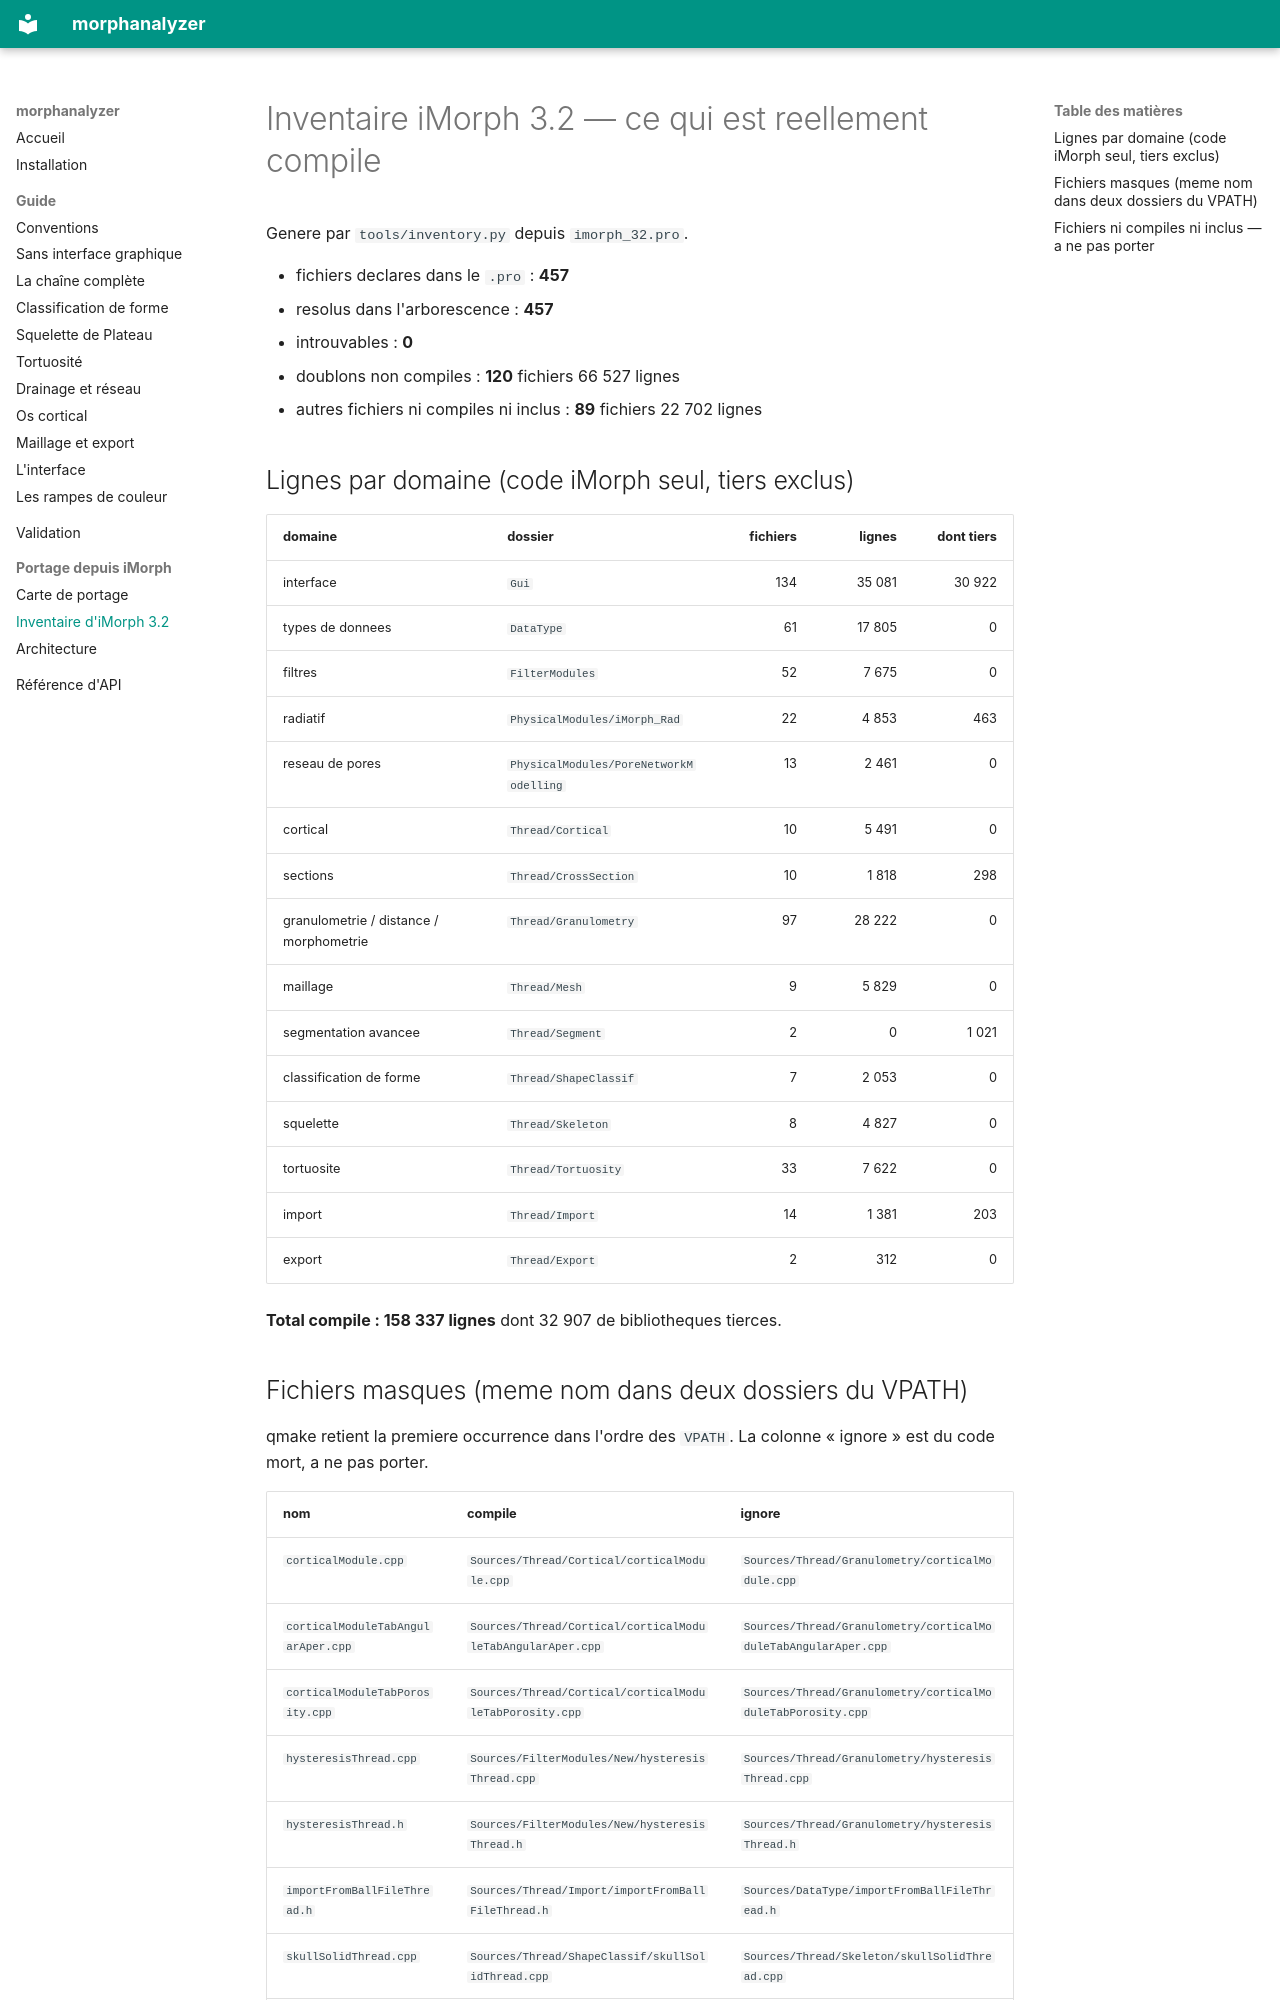

repository: DoctorEmmetBrown/MorphAnalyzer · page: INVENTAIRE_IMORPH32/index.html · generator: mkdocs

# Inventaire iMorph 3.2 — ce qui est reellement compile

Genere par `tools/inventory.py` depuis `imorph_32.pro`.

- fichiers declares dans le `.pro` : **457**
- resolus dans l'arborescence : **457**
- introuvables : **0**
- doublons non compiles : **120** fichiers  66 527 lignes
- autres fichiers ni compiles ni inclus : **89** fichiers  22 702 lignes

## Lignes par domaine (code iMorph seul, tiers exclus)

| domaine | dossier | fichiers | lignes | dont tiers |
|---|---|---:|---:|---:|
| interface | `Gui` | 134 | 35 081 | 30 922 |
| types de donnees | `DataType` | 61 | 17 805 | 0 |
| filtres | `FilterModules` | 52 | 7 675 | 0 |
| radiatif | `PhysicalModules/iMorph_Rad` | 22 | 4 853 | 463 |
| reseau de pores | `PhysicalModules/PoreNetworkModelling` | 13 | 2 461 | 0 |
| cortical | `Thread/Cortical` | 10 | 5 491 | 0 |
| sections | `Thread/CrossSection` | 10 | 1 818 | 298 |
| granulometrie / distance / morphometrie | `Thread/Granulometry` | 97 | 28 222 | 0 |
| maillage | `Thread/Mesh` | 9 | 5 829 | 0 |
| segmentation avancee | `Thread/Segment` | 2 | 0 | 1 021 |
| classification de forme | `Thread/ShapeClassif` | 7 | 2 053 | 0 |
| squelette | `Thread/Skeleton` | 8 | 4 827 | 0 |
| tortuosite | `Thread/Tortuosity` | 33 | 7 622 | 0 |
| import | `Thread/Import` | 14 | 1 381 | 203 |
| export | `Thread/Export` | 2 | 312 | 0 |

**Total compile : 158 337 lignes**  dont 32 907 de bibliotheques tierces.
